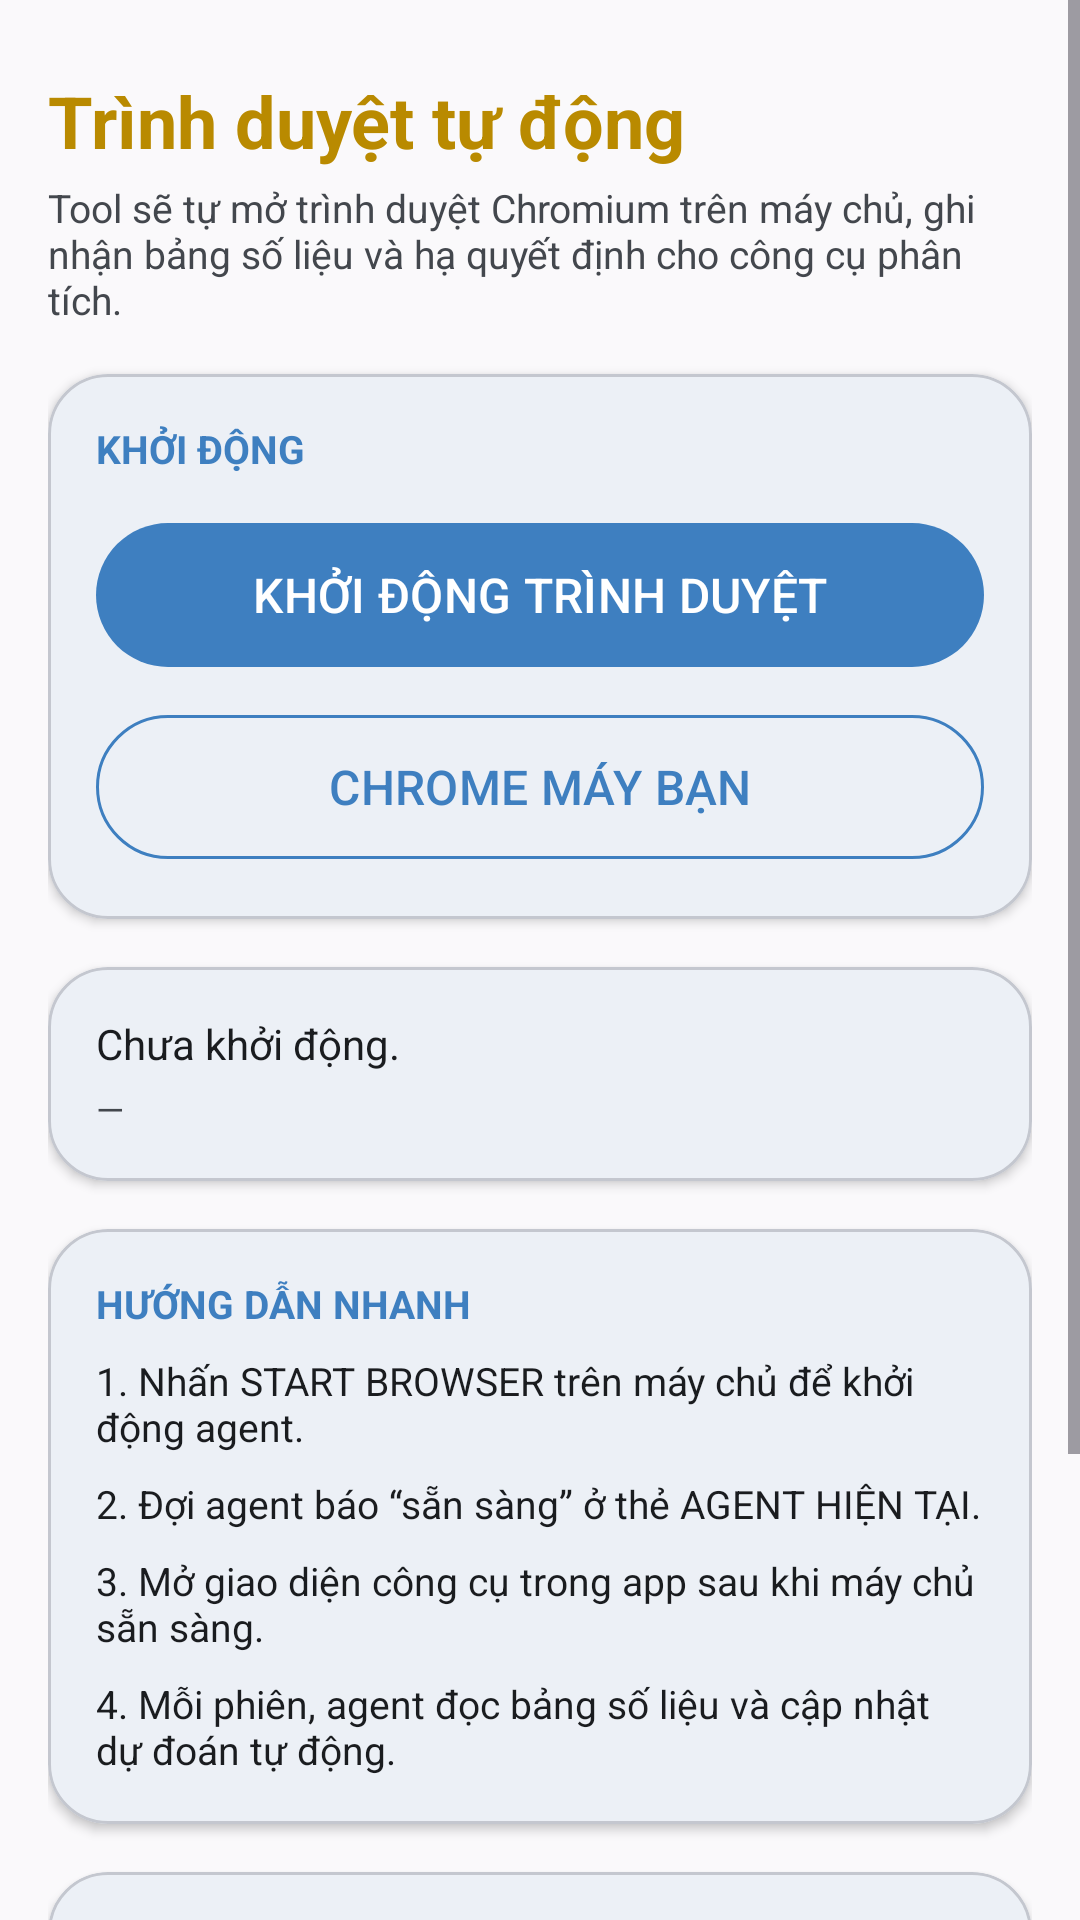

This screen was rendered from an Android layout file. Write that file and the resources it references.
<!-- AndroidManifest.xml: application theme Theme.ToolTX -->
<!-- res/layout/fragment_browser.xml -->
<?xml version="1.0" encoding="utf-8"?>
<ScrollView xmlns:android="http://schemas.android.com/apk/res/android"
    xmlns:app="http://schemas.android.com/apk/res-auto"
    android:layout_width="match_parent"
    android:layout_height="match_parent"
    android:background="@color/surface"
    android:clipToPadding="false"
    android:fillViewport="true"
    android:paddingBottom="@dimen/nav_height">

    <LinearLayout
        android:layout_width="match_parent"
        android:layout_height="wrap_content"
        android:orientation="vertical"
        android:padding="@dimen/spacing_lg">

        <TextView
            android:layout_width="match_parent"
            android:layout_height="wrap_content"
            android:layout_marginTop="@dimen/spacing_sm"
            android:text="@string/browser"
            android:textColor="@color/gold"
            android:textSize="24sp"
            android:textStyle="bold" />

        <TextView
            android:layout_width="match_parent"
            android:layout_height="wrap_content"
            android:layout_marginTop="@dimen/spacing_xs"
            android:text="Tool sẽ tự mở trình duyệt Chromium trên máy chủ, ghi nhận bảng số liệu và hạ quyết định cho công cụ phân tích."
            android:textColor="@color/onSurfaceVariant"
            android:textSize="13sp" />

        <com.google.android.material.card.MaterialCardView
            android:layout_width="match_parent"
            android:layout_height="wrap_content"
            android:layout_marginTop="@dimen/spacing_lg"
            app:cardCornerRadius="@dimen/card_radius"
            app:cardElevation="2dp">

            <LinearLayout
                android:layout_width="match_parent"
                android:layout_height="wrap_content"
                android:orientation="vertical"
                android:padding="@dimen/card_padding">

                <TextView
                    android:layout_width="match_parent"
                    android:layout_height="wrap_content"
                    android:text="KHỞI ĐỘNG"
                    android:textColor="@color/primary"
                    android:textSize="13sp"
                    android:textStyle="bold" />

                <com.google.android.material.button.MaterialButton
                    android:id="@+id/btn_start_browser"
                    android:layout_width="match_parent"
                    android:layout_height="@dimen/btn_height"
                    android:layout_marginTop="@dimen/spacing_md"
                    android:text="@string/start_browser"
                    android:textColor="@color/onPrimary"
                    android:textSize="16sp"
                    app:backgroundTint="@color/primary"
                    app:cornerRadius="@dimen/btn_height" />

                <com.google.android.material.button.MaterialButton
                    android:id="@+id/btn_start_chrome"
                    style="@style/Widget.Material3.Button.OutlinedButton"
                    android:layout_width="match_parent"
                    android:layout_height="@dimen/btn_height"
                    android:layout_marginTop="@dimen/spacing_sm"
                    android:text="CHROME MÁY BẠN"
                    android:textColor="@color/primary"
                    android:textSize="16sp"
                    app:cornerRadius="@dimen/btn_height"
                    app:strokeColor="@color/primary"
                    app:strokeWidth="1dp" />

            </LinearLayout>
        </com.google.android.material.card.MaterialCardView>

        <com.google.android.material.card.MaterialCardView
            android:layout_width="match_parent"
            android:layout_height="wrap_content"
            android:layout_marginTop="@dimen/spacing_lg"
            app:cardCornerRadius="@dimen/card_radius"
            app:cardElevation="2dp">

            <LinearLayout
                android:layout_width="match_parent"
                android:layout_height="wrap_content"
                android:orientation="vertical"
                android:padding="@dimen/card_padding">

                <TextView
                    android:id="@+id/tv_browser_status"
                    android:layout_width="match_parent"
                    android:layout_height="wrap_content"
                    android:text="Chưa khởi động."
                    android:textColor="@color/onSurface"
                    android:textSize="14sp" />

                <TextView
                    android:id="@+id/tv_browser_code"
                    android:layout_width="match_parent"
                    android:layout_height="wrap_content"
                    android:layout_marginTop="@dimen/spacing_xs"
                    android:text="—"
                    android:textColor="@color/onSurfaceVariant"
                    android:textSize="12sp" />

            </LinearLayout>
        </com.google.android.material.card.MaterialCardView>

        <com.google.android.material.card.MaterialCardView
            android:layout_width="match_parent"
            android:layout_height="wrap_content"
            android:layout_marginTop="@dimen/spacing_lg"
            app:cardCornerRadius="@dimen/card_radius"
            app:cardElevation="2dp">

            <LinearLayout
                android:layout_width="match_parent"
                android:layout_height="wrap_content"
                android:orientation="vertical"
                android:padding="@dimen/card_padding">

                <TextView
                    android:layout_width="match_parent"
                    android:layout_height="wrap_content"
                    android:text="@string/quick_guide"
                    android:textColor="@color/primary"
                    android:textSize="13sp"
                    android:textStyle="bold" />

                <TextView
                    android:layout_width="match_parent"
                    android:layout_height="wrap_content"
                    android:layout_marginTop="@dimen/spacing_sm"
                    android:text="1. Nhấn START BROWSER trên máy chủ để khởi động agent."
                    android:textColor="@color/onSurface"
                    android:textSize="13sp" />

                <TextView
                    android:layout_width="match_parent"
                    android:layout_height="wrap_content"
                    android:layout_marginTop="@dimen/spacing_sm"
                    android:text="2. Đợi agent báo “sẵn sàng” ở thẻ AGENT HIỆN TẠI."
                    android:textColor="@color/onSurface"
                    android:textSize="13sp" />

                <TextView
                    android:layout_width="match_parent"
                    android:layout_height="wrap_content"
                    android:layout_marginTop="@dimen/spacing_sm"
                    android:text="3. Mở giao diện công cụ trong app sau khi máy chủ sẵn sàng."
                    android:textColor="@color/onSurface"
                    android:textSize="13sp" />

                <TextView
                    android:layout_width="match_parent"
                    android:layout_height="wrap_content"
                    android:layout_marginTop="@dimen/spacing_sm"
                    android:text="4. Mỗi phiên, agent đọc bảng số liệu và cập nhật dự đoán tự động."
                    android:textColor="@color/onSurface"
                    android:textSize="13sp" />

            </LinearLayout>
        </com.google.android.material.card.MaterialCardView>

        <com.google.android.material.card.MaterialCardView
            android:layout_width="match_parent"
            android:layout_height="wrap_content"
            android:layout_marginTop="@dimen/spacing_lg"
            android:layout_marginBottom="@dimen/spacing_xl"
            app:cardCornerRadius="@dimen/card_radius"
            app:cardElevation="2dp">

            <LinearLayout
                android:layout_width="match_parent"
                android:layout_height="wrap_content"
                android:orientation="vertical"
                android:padding="@dimen/card_padding">

                <TextView
                    android:layout_width="match_parent"
                    android:layout_height="wrap_content"
                    android:text="@string/current_agent"
                    android:textColor="@color/primary"
                    android:textSize="13sp"
                    android:textStyle="bold" />

                <TextView
                    android:id="@+id/tv_agent_line"
                    android:layout_width="match_parent"
                    android:layout_height="wrap_content"
                    android:layout_marginTop="@dimen/spacing_sm"
                    android:text="@string/no_agent"
                    android:textColor="@color/onSurfaceVariant"
                    android:textSize="13sp" />

            </LinearLayout>
        </com.google.android.material.card.MaterialCardView>

    </LinearLayout>
</ScrollView>
<!-- resources referenced by this layout -->
<resources>
  <color name="gold">#FFB98A00</color>
  <color name="onPrimary">#FFFFFFFF</color>
  <color name="onSurface">#FF1A1C1F</color>
  <color name="onSurfaceVariant">#FF43474D</color>
  <color name="primary">#FF3E7FC0</color>
  <color name="surface">#FFFAF9FB</color>
  <dimen name="btn_height">56dp</dimen>
  <dimen name="card_padding">16dp</dimen>
  <dimen name="card_radius">20dp</dimen>
  <dimen name="nav_height">80dp</dimen>
  <dimen name="spacing_lg">16dp</dimen>
  <dimen name="spacing_md">12dp</dimen>
  <dimen name="spacing_sm">8dp</dimen>
  <dimen name="spacing_xl">24dp</dimen>
  <dimen name="spacing_xs">4dp</dimen>
  <string name="browser">Trình duyệt tự động</string>
  <string name="current_agent">AGENT HIỆN TẠI</string>
  <string name="no_agent">Chưa có agent nào chạy.</string>
  <string name="quick_guide">HƯỚNG DẪN NHANH</string>
  <string name="start_browser">KHỞI ĐỘNG TRÌNH DUYỆT</string>
  <style name="Theme.ToolTX" parent="Theme.Material3.DayNight.NoActionBar">
          <item name="colorPrimary">@color/primary</item>
          <item name="colorOnPrimary">@color/onPrimary</item>
          <item name="colorPrimaryContainer">@color/primaryContainer</item>
          <item name="colorOnPrimaryContainer">@color/onPrimaryContainer</item>
          <item name="colorSecondary">@color/secondary</item>
          <item name="colorSecondaryContainer">@color/secondaryContainer</item>
          <item name="colorOnSecondaryContainer">@color/onSecondaryContainer</item>
          <item name="colorTertiary">@color/tertiary</item>
          <item name="colorTertiaryContainer">@color/tertiaryContainer</item>
          <item name="colorOnTertiaryContainer">@color/onTertiaryContainer</item>
          <item name="android:colorBackground">@color/background</item>
          <item name="colorSurface">@color/surface</item>
          <item name="colorOnSurface">@color/onSurface</item>
          <item name="colorOnSurfaceVariant">@color/onSurfaceVariant</item>
          <item name="colorSurfaceContainer">@color/surfaceContainer</item>
          <item name="colorSurfaceContainerHigh">@color/surfaceContainerHigh</item>
          <item name="colorSurfaceContainerHighest">@color/surfaceContainerHighest</item>
          <item name="colorOutline">@color/outline</item>
          <item name="colorOutlineVariant">@color/outlineVariant</item>
          <item name="colorError">@color/error</item>
          <item name="colorOnError">@color/onError</item>
          <item name="colorErrorContainer">@color/errorContainer</item>
          <item name="colorOnErrorContainer">@color/onErrorContainer</item>
          <item name="android:statusBarColor">@android:color/transparent</item>
          <item name="android:navigationBarColor">@color/navBackground</item>
          <item name="android:windowLightStatusBar">true</item>
          <item name="android:windowLightNavigationBar">true</item>
      </style>
  <color name="primaryContainer">#FFD3E4FF</color>
  <color name="onPrimaryContainer">#FF0B2C4F</color>
  <color name="secondary">#FF54657A</color>
  <color name="secondaryContainer">#FFD7E3F8</color>
  <color name="onSecondaryContainer">#FF27364A</color>
  <color name="tertiary">#FF785A74</color>
  <color name="tertiaryContainer">#FFFFD9F7</color>
  <color name="onTertiaryContainer">#FF40304B</color>
  <color name="background">#FFFAF9FB</color>
  <color name="surfaceContainer">#FFECECEF</color>
  <color name="surfaceContainerHigh">#FFE7E7EA</color>
  <color name="surfaceContainerHighest">#FFE1E2E6</color>
  <color name="outline">#FF74777F</color>
  <color name="outlineVariant">#FFC4C7CF</color>
  <color name="error">#FFB3261E</color>
  <color name="onError">#FFFFFFFF</color>
  <color name="errorContainer">#FFFFDAD6</color>
  <color name="onErrorContainer">#FF410002</color>
  <color name="navBackground">#FFECECEF</color>
</resources>
